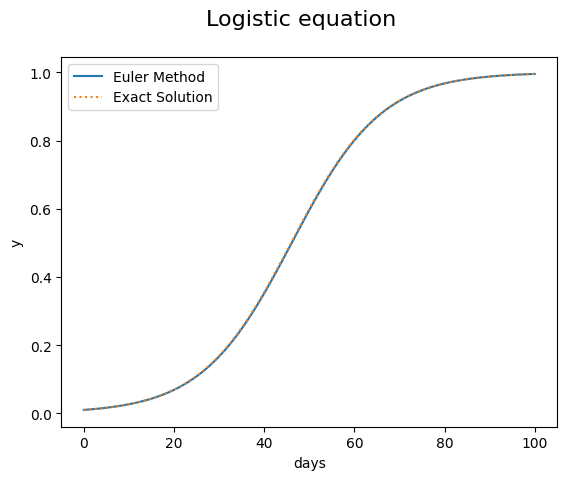

Python code for this plot:
import numpy as np                    #数値計算用モジュールを読み込む
import matplotlib.pyplot as plt       #描画用のモジュールを読み込む

tmax=100    #初期値
dt=0.1      #変えて見よ　例えば　1
y0=0.01
r =0.1
K=1
y=[]        #配列（リスト）であることの宣言
t=[]

def Exactlogistics(t,y0,r,K):   #微分方程式の解析解(オイラー法との比較)
    return K/(1+ (K/y0-1)*np.exp(-r*t))

def logistics(y, r, K):
    return r*(1-y/K)*y

def EulerOneStepForward(y, dt):  
    return logistics(y,r,K)*dt+y

tprev=0
yprev=y0
while tprev < tmax :
    y.append(yprev)
    t.append(tprev)
    yprev = EulerOneStepForward(yprev, dt)
    tprev +=  dt

plt.style.use('default')             #描画スタイルは通常の形

fig, ax = plt.subplots()
fig.suptitle("Logistic equation", fontsize = 16)
ax.plot(t,y, label = "Euler Method")     #描画用データ作成(表示しないがここで図を作成)

yexact=[Exactlogistics(tt,y0,r,K) for tt in t]
ax.plot(t,yexact,linestyle="dotted", label = "Exact Solution")  

ax.legend()
ax.set_xlabel("days")             
ax.set_ylabel("y")            

plt.show()                       #図を表示する
